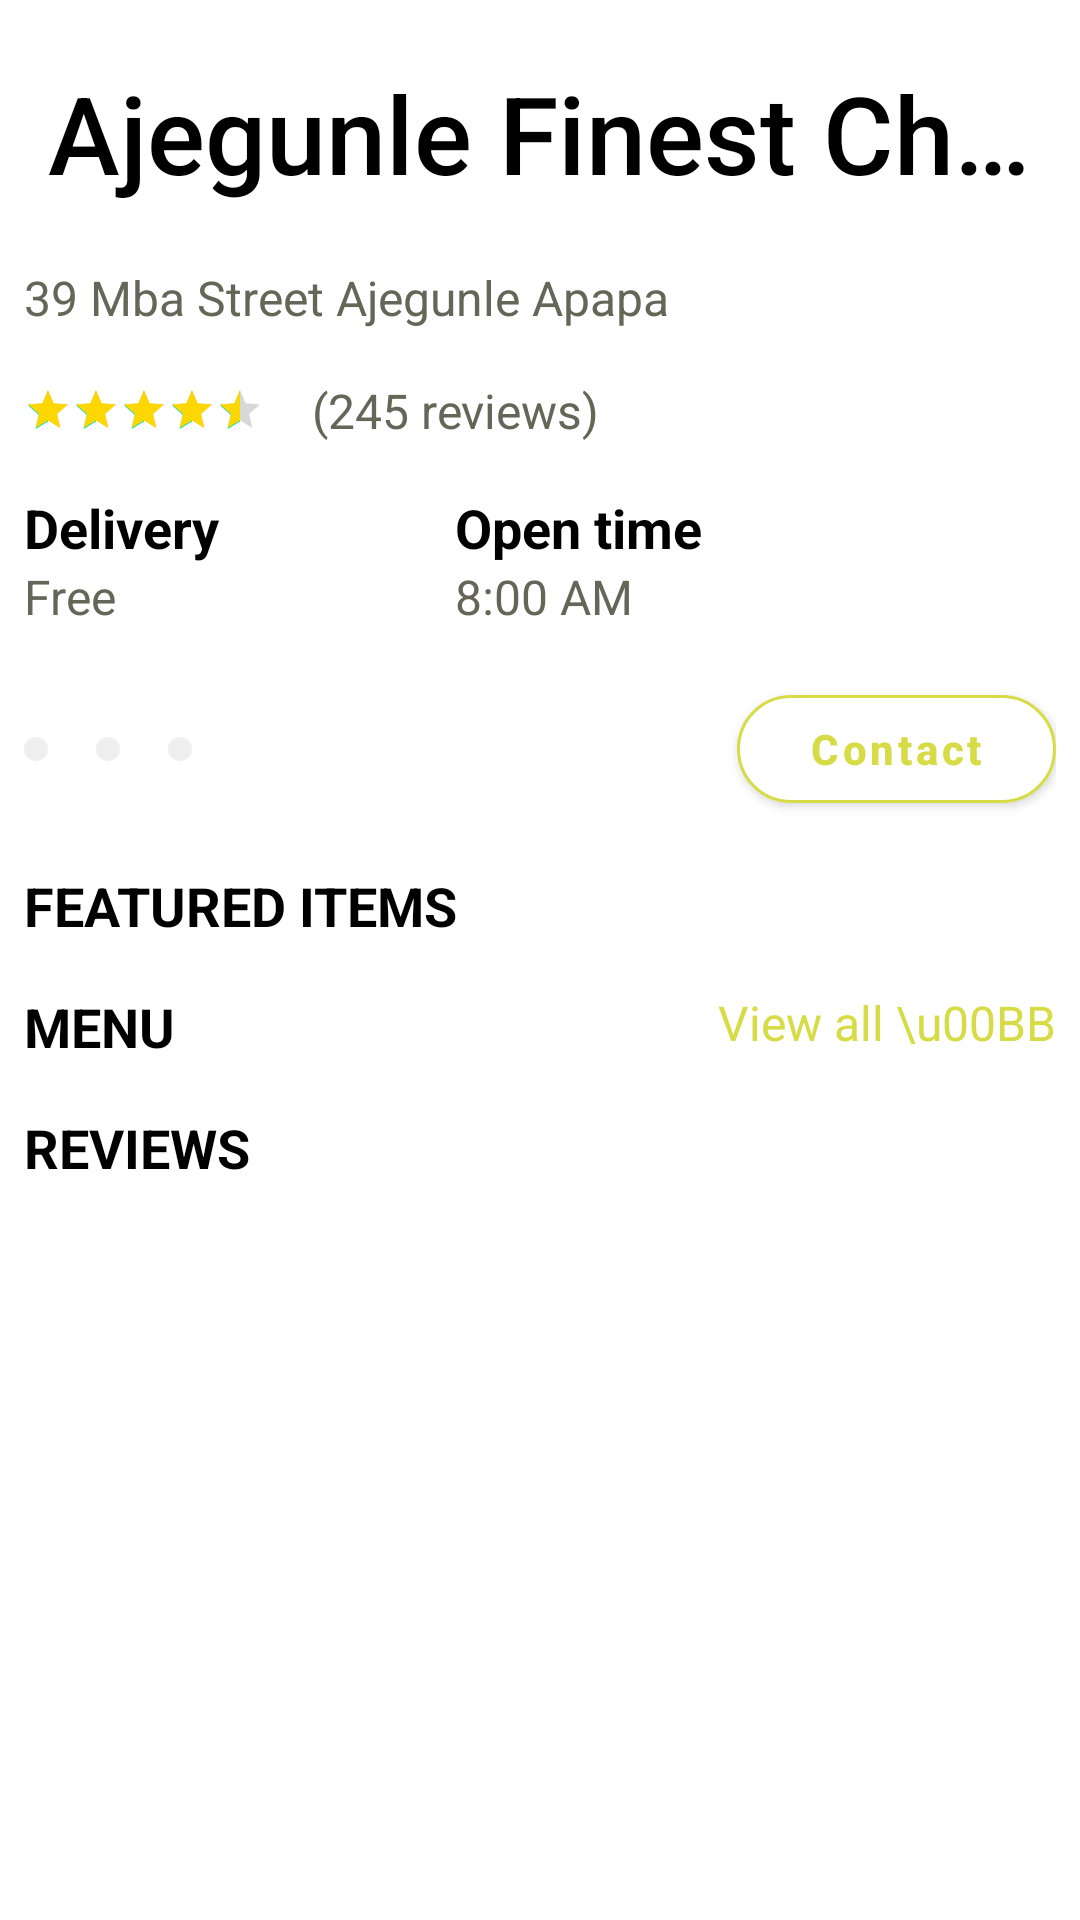

The Android layout XML behind this screen, and the referenced resources:
<!-- AndroidManifest.xml: application theme Theme.RestaurantAppTwo -->
<!-- res/layout/activity_restaurant_details.xml -->
<?xml version="1.0" encoding="utf-8"?>
<LinearLayout xmlns:android="http://schemas.android.com/apk/res/android"
    xmlns:app="http://schemas.android.com/apk/res-auto"
    xmlns:tools="http://schemas.android.com/tools"
    android:layout_width="match_parent"
    android:layout_height="match_parent"
    android:orientation="vertical"
    android:theme="@style/Theme.RestaurantAppTwo.WhiteToolbarActivity"
    tools:context=".restaurants.RestaurantDetailsActivity">
    <com.google.android.material.appbar.AppBarLayout
        android:layout_width="match_parent"
        android:layout_height="wrap_content"
        android:background="@color/white">
        <androidx.appcompat.widget.Toolbar
            android:id="@+id/toolbar_restaurant_details"
            android:layout_width="match_parent"
            android:layout_height="wrap_content"
            android:background="@color/white"
            android:elevation="0dp"
            app:title="Ajegunle Finest Chao!"/>
        <TextView
            android:id="@+id/textview_restaurant_details_address"
            android:layout_width="match_parent"
            android:layout_height="wrap_content"
            style="@style/TextContent"
            android:text="39 Mba Street Ajegunle Apapa"
            android:layout_margin="@dimen/space_size_2"/>
        <LinearLayout
            android:layout_width="match_parent"
            android:layout_height="wrap_content"
            android:gravity="center_vertical"
            android:orientation="horizontal"
            android:layout_margin="@dimen/space_size_2">
        <RatingBar
            android:id="@+id/rating_bar_restaurant_details_rating"
            android:layout_width="wrap_content"
            android:layout_height="wrap_content"
            style="?android:attr/ratingBarStyleSmall"
            android:rating="4.3"/>
            <TextView
                android:id="@+id/textview_restaurant_details_review_count"
                android:layout_width="wrap_content"
                android:layout_height="wrap_content"
                style="@style/TextContent"
                android:text="(245 reviews)"
                android:layout_marginStart="16dp"/>
        </LinearLayout>
        <LinearLayout
            android:layout_width="match_parent"
            android:layout_height="wrap_content"
            android:orientation="horizontal"
            android:layout_margin="@dimen/space_size_2">
            <LinearLayout
                android:layout_width="wrap_content"
                android:layout_height="wrap_content"
                android:orientation="vertical"
                android:layout_weight="2">
                <TextView
                    android:layout_width="wrap_content"
                    android:layout_height="wrap_content"
                    style="@style/TextTitleSmaller"
                    android:text="@string/restaurant_details_activity_delivery_price_title"/>
                <TextView
                    android:id="@+id/textview_restaurant_details_delivery_price"
                    android:layout_width="wrap_content"
                    android:layout_height="wrap_content"
                    style="@style/TextContent"
                    android:text="Free"/>
            </LinearLayout>
            <LinearLayout
                android:layout_width="wrap_content"
                android:layout_height="wrap_content"
                android:orientation="vertical"
                android:layout_weight="3">
                <TextView
                    android:layout_width="wrap_content"
                    android:layout_height="wrap_content"
                    style="@style/TextTitleSmaller"
                    android:text="@string/restaurant_details_activity_open_time_title"/>
                <TextView
                    android:id="@+id/textview_restaurant_details_open_time"
                    android:layout_width="wrap_content"
                    android:layout_height="wrap_content"
                    style="@style/TextContent"
                    android:text="8:00 AM"/>
            </LinearLayout>
        </LinearLayout>
        <RelativeLayout
            android:layout_width="match_parent"
            android:layout_height="wrap_content"
            android:layout_margin="@dimen/space_size_2">
            <LinearLayout
                android:layout_width="wrap_content"
                android:layout_height="wrap_content"
                android:layout_alignParentStart="true"
                android:layout_centerVertical="true">
                <ImageView
                    android:layout_width="wrap_content"
                    android:layout_height="wrap_content"
                    android:background="@drawable/simple_color_background"
                    android:backgroundTint="@color/light_grey"
                    android:padding="@dimen/space_size_1"
                    app:tint="@color/black"
                    android:src="@drawable/ic_baseline_upgrade_24"/>
                <ImageView
                    android:layout_width="wrap_content"
                    android:layout_height="wrap_content"
                    android:background="@drawable/simple_color_background"
                    android:backgroundTint="@color/light_grey"
                    android:padding="@dimen/space_size_1"
                    app:tint="@color/black"
                    android:src="@drawable/ic_baseline_star_outline_24"
                    android:layout_marginStart="16dp"/>
                <ImageView
                    android:layout_width="wrap_content"
                    android:layout_height="wrap_content"
                    android:background="@drawable/simple_color_background"
                    android:backgroundTint="@color/light_grey"
                    android:padding="@dimen/space_size_1"
                    app:tint="@color/black"
                    android:src="@drawable/ic_outline_location_on_24"
                    android:layout_marginStart="16dp"/>
            </LinearLayout>
            <com.google.android.material.button.MaterialButton
                android:layout_width="wrap_content"
                android:layout_height="wrap_content"
                style="@style/ButtonStyle.OutlinedButton"
                android:text="Contact"
                android:textStyle="bold"
                app:cornerRadius="24dp"
                android:paddingVertical="@dimen/space_size_1"
                android:paddingHorizontal="24dp"
                android:layout_alignParentEnd="true" />
        </RelativeLayout>
    </com.google.android.material.appbar.AppBarLayout>
    <androidx.core.widget.NestedScrollView
        android:layout_width="match_parent"
        android:layout_height="0dp"
        android:layout_weight="1">
        <LinearLayout
            android:layout_width="match_parent"
            android:layout_height="match_parent"
            android:orientation="vertical">
            <TextView
                android:layout_width="match_parent"
                android:layout_height="wrap_content"
                style="@style/TextTitleSmaller"
                android:textAllCaps="true"
                android:text="@string/restaurant_details_activity_featured_items_title"
                android:layout_margin="@dimen/space_size_2"/>
            <androidx.recyclerview.widget.RecyclerView
                android:id="@+id/recycler_view_restaurant_details_featured"
                android:layout_width="match_parent"
                android:layout_height="wrap_content"/>
            <RelativeLayout
                android:layout_width="match_parent"
                android:layout_height="wrap_content"
                android:layout_margin="@dimen/space_size_2">
            <TextView
                android:layout_width="match_parent"
                android:layout_height="wrap_content"
                style="@style/TextTitleSmaller"
                android:textAllCaps="true"
                android:text="@string/restaurant_details_activity_menu_title"
                android:layout_alignParentStart="true" />
                <TextView
                    android:layout_width="wrap_content"
                    android:layout_height="wrap_content"
                    style="@style/TextContent"
                    android:textColor="?attr/colorPrimary"
                    android:text="View all \u00BB"
                    android:layout_alignParentEnd="true"/>
            </RelativeLayout>
            <androidx.recyclerview.widget.RecyclerView
                android:id="@+id/recycler_view_restaurant_details_menu"
                android:layout_width="match_parent"
                android:layout_height="wrap_content"
                tools:listitem="@layout/recyclerview_restaurant_details_menu"/>
            <TextView
                android:layout_width="match_parent"
                android:layout_height="wrap_content"
                style="@style/TextTitleSmaller"
                android:textAllCaps="true"
                android:text="@string/restaurant_details_activity_reviews_title"
                android:layout_margin="@dimen/space_size_2"/>
            <androidx.recyclerview.widget.RecyclerView
                android:id="@+id/recycler_view_restaurant_details_reviews"
                android:layout_width="match_parent"
                android:layout_height="wrap_content"
                tools:listitem="@layout/recyclerview_restaurant_details_review"/>
        </LinearLayout>
    </androidx.core.widget.NestedScrollView>
</LinearLayout>
<!-- res/layout/recyclerview_restaurant_details_menu.xml (included above) -->
<?xml version="1.0" encoding="utf-8"?>
<LinearLayout xmlns:android="http://schemas.android.com/apk/res/android"
    android:layout_width="match_parent"
    android:layout_height="wrap_content"
    android:orientation="horizontal"
    android:gravity="center_vertical"
    android:layout_marginVertical="@dimen/space_size_3"
    android:layout_marginHorizontal="@dimen/space_size_2">
    <TextView
        android:id="@+id/textview_restaurant_details_menu_item_title"
        android:layout_width="0dp"
        android:layout_height="wrap_content"
        android:layout_weight="1"
        style="@style/TextTitleSmaller"
        android:lines="1"
        android:ellipsize="end"
        android:text="Popular Items"/>
    <TextView
        android:id="@+id/textview_restaurant_details_menu_item_quantity"
        android:layout_width="wrap_content"
        android:layout_height="wrap_content"
        style="@style/TextContent"
        android:text="10"/>
    <ImageView
        android:id="@+id/imageview_restaurant_details_menu_item_more"
        android:layout_width="wrap_content"
        android:layout_height="wrap_content"
        android:src="@drawable/ic_baseline_chevron_right_24"/>
</LinearLayout>
<!-- res/layout/recyclerview_restaurant_details_review.xml (included above) -->
<?xml version="1.0" encoding="utf-8"?>
<androidx.constraintlayout.widget.ConstraintLayout xmlns:android="http://schemas.android.com/apk/res/android"
    android:layout_width="match_parent"
    android:layout_height="wrap_content"
    xmlns:app="http://schemas.android.com/apk/res-auto"
    xmlns:tools="http://schemas.android.com/tools"
    android:padding="16dp">
    <ImageView
        android:id="@+id/imageview_restaurant_details_review_item_profile_picture"
        android:layout_width="48dp"
        android:layout_height="48dp"
        android:src="@drawable/simple_image_placeholder"
        android:scaleType="centerCrop"
        app:layout_constraintTop_toTopOf="parent"
        app:layout_constraintStart_toStartOf="parent"/>
    <TextView
        android:id="@+id/textview_restaurant_details_review_item_username"
        android:layout_width="0dp"
        android:layout_height="wrap_content"
        style="@style/TextTitleSmaller"
        android:text="Alatise Mojisola"
        android:lines="1"
        android:ellipsize="end"
        app:layout_constraintStart_toEndOf="@id/imageview_restaurant_details_review_item_profile_picture"
        app:layout_constraintTop_toTopOf="parent"
        app:layout_constraintEnd_toStartOf="@id/rating_bar_restaurant_details_review_item"
        android:layout_marginEnd="16dp"
        android:layout_marginStart="16dp"/>
    <RatingBar
        android:id="@+id/rating_bar_restaurant_details_review_item"
        android:layout_width="wrap_content"
        android:layout_height="wrap_content"
        style="?android:attr/ratingBarStyleSmall"
        app:layout_constraintEnd_toEndOf="parent"
        app:layout_constraintTop_toTopOf="parent" />
    <TextView
        android:id="@+id/textview_restaurant_details_review_item_relative_time"
        android:layout_width="wrap_content"
        android:layout_height="wrap_content"
        style="@style/TextContent"
        android:textSize="12sp"
        android:text="2 hours ago"
        app:layout_constraintTop_toBottomOf="@id/textview_restaurant_details_review_item_username"
        app:layout_constraintStart_toStartOf="@id/textview_restaurant_details_review_item_username"
        android:layout_marginTop="@dimen/space_size_1"/>
    <TextView
        android:id="@+id/textview_restaurant_details_review_item_review"
        android:layout_width="0dp"
        android:layout_height="wrap_content"
        style="@style/TextContent"
        android:textColor="@color/black"
        tools:text="@string/lorem_ipsum"
        android:maxLines="5"
        android:ellipsize="end"
        app:layout_constraintTop_toBottomOf="@id/textview_restaurant_details_review_item_relative_time"
        app:layout_constraintStart_toStartOf="@id/textview_restaurant_details_review_item_relative_time"
        app:layout_constraintEnd_toEndOf="parent"
        android:layout_marginTop="8dp" />
</androidx.constraintlayout.widget.ConstraintLayout>
<!-- resources referenced by this layout -->
<resources>
  <color name="black">#FF000000</color>
  <color name="light_grey">#EFEFEF</color>
  <color name="white">#FFFFFFFF</color>
  <dimen name="space_size_1">4dp</dimen>
  <dimen name="space_size_2">8dp</dimen>
  <dimen name="space_size_3">16dp</dimen>
  <!-- drawable simple_color_background (drawable) -->
  <?xml version="1.0" encoding="utf-8"?>
  <shape android:shape="oval" xmlns:android="http://schemas.android.com/apk/res/android">
      <corners android:radius="40dp" />
      <solid android:color="#7F7F7F"/>
  </shape>
  <!-- drawable simple_image_placeholder (drawable) -->
  <?xml version="1.0" encoding="utf-8"?>
  <shape xmlns:android="http://schemas.android.com/apk/res/android">
      <gradient android:startColor="#F00" android:endColor="#0F0" android:angle="315" />
  </shape>
  <string name="lorem_ipsum">Lorem ipsum dolor sit amet, consectetur adipiscing elit. Ut accumsan purus ut placerat lobortis. Donec magna dolor, vulputate et orci ac, ultrices egestas quam. Mauris libero nisi, porta accumsan lorem eget, commodo venenatis tortor. In mattis sapien a eros sodales bibendum. Quisque eleifend dui sed luctus interdum. Curabitur feugiat vehicula quam, et semper ipsum finibus quis. Vestibulum viverra sed augue eu lacinia. Donec egestas lacus quis quam venenatis lacinia. Nulla ut mi eu ante euismod imperdiet quis id lacus. Donec vitae ullamcorper orci. Suspendisse commodo tellus ipsum, quis lobortis ipsum tempus at. Nam a ultrices sapien. Sed maximus lorem vitae nibh volutpat, sit amet laoreet augue elementum. Integer suscipit odio sed dui condimentum mattis. Sed sollicitudin hendrerit nunc vel tempor.</string>
  <string name="restaurant_details_activity_delivery_price_title">Delivery</string>
  <string name="restaurant_details_activity_featured_items_title">Featured Items</string>
  <string name="restaurant_details_activity_menu_title">Menu</string>
  <string name="restaurant_details_activity_open_time_title">Open time</string>
  <string name="restaurant_details_activity_reviews_title">Reviews</string>
  <style name="ButtonStyle.OutlinedButton">
          <item name="strokeColor">?attr/colorPrimary</item>
          <item name="strokeWidth">1dp</item>item&gt;
          <item name="backgroundTint">@color/white</item>
          <item name="android:textColor">?attr/colorPrimary</item>
      </style>
  <style name="TextContent" parent="Theme.RestaurantAppTwo">
          <item name="android:textSize">@dimen/font_size_semi_paragraph</item>
          <item name="android:textStyle">normal</item>
          <item name="android:textColor">@color/grey</item>
      </style>
  <style name="TextTitleSmaller" parent="Theme.RestaurantAppTwo">
          <item name="android:textSize">@dimen/font_size_paragraph</item>
          <item name="android:textStyle">bold</item>
          <item name="android:textColor">@color/black</item>
      </style>
  <dimen name="font_size_semi_paragraph">16sp</dimen>
  <color name="grey">#666658</color>
  <dimen name="font_size_paragraph">18sp</dimen>
  <style name="ToolbarActionMenuTextAppearance" parent="TextAppearance.AppCompat.Widget.ActionBar.Menu">
          <item name="android:textAllCaps">false</item>
      </style>
  <color name="pale_green">#D6DB46</color>
  <color name="teal_200">#FF03DAC5</color>
  <color name="teal_700">#FF018786</color>
  <color name="gold">#FFD700</color>
  <style name="ButtonStyle" parent="Widget.MaterialComponents.Button">
          <item name="android:paddingTop">@dimen/space_size_3</item>
          <item name="android:paddingBottom">@dimen/space_size_3</item>
          <item name="textAllCaps">false</item>
      </style>
  <style name="ToolbarTextStyle" parent="TextAppearance.AppCompat.Widget.ActionBar.Title">
          <item name="android:textSize">@dimen/font_size_heading</item>
          <item name="android:layout_height">wrap_content</item>
      </style>
  <dimen name="font_size_heading">36sp</dimen>
</resources>
